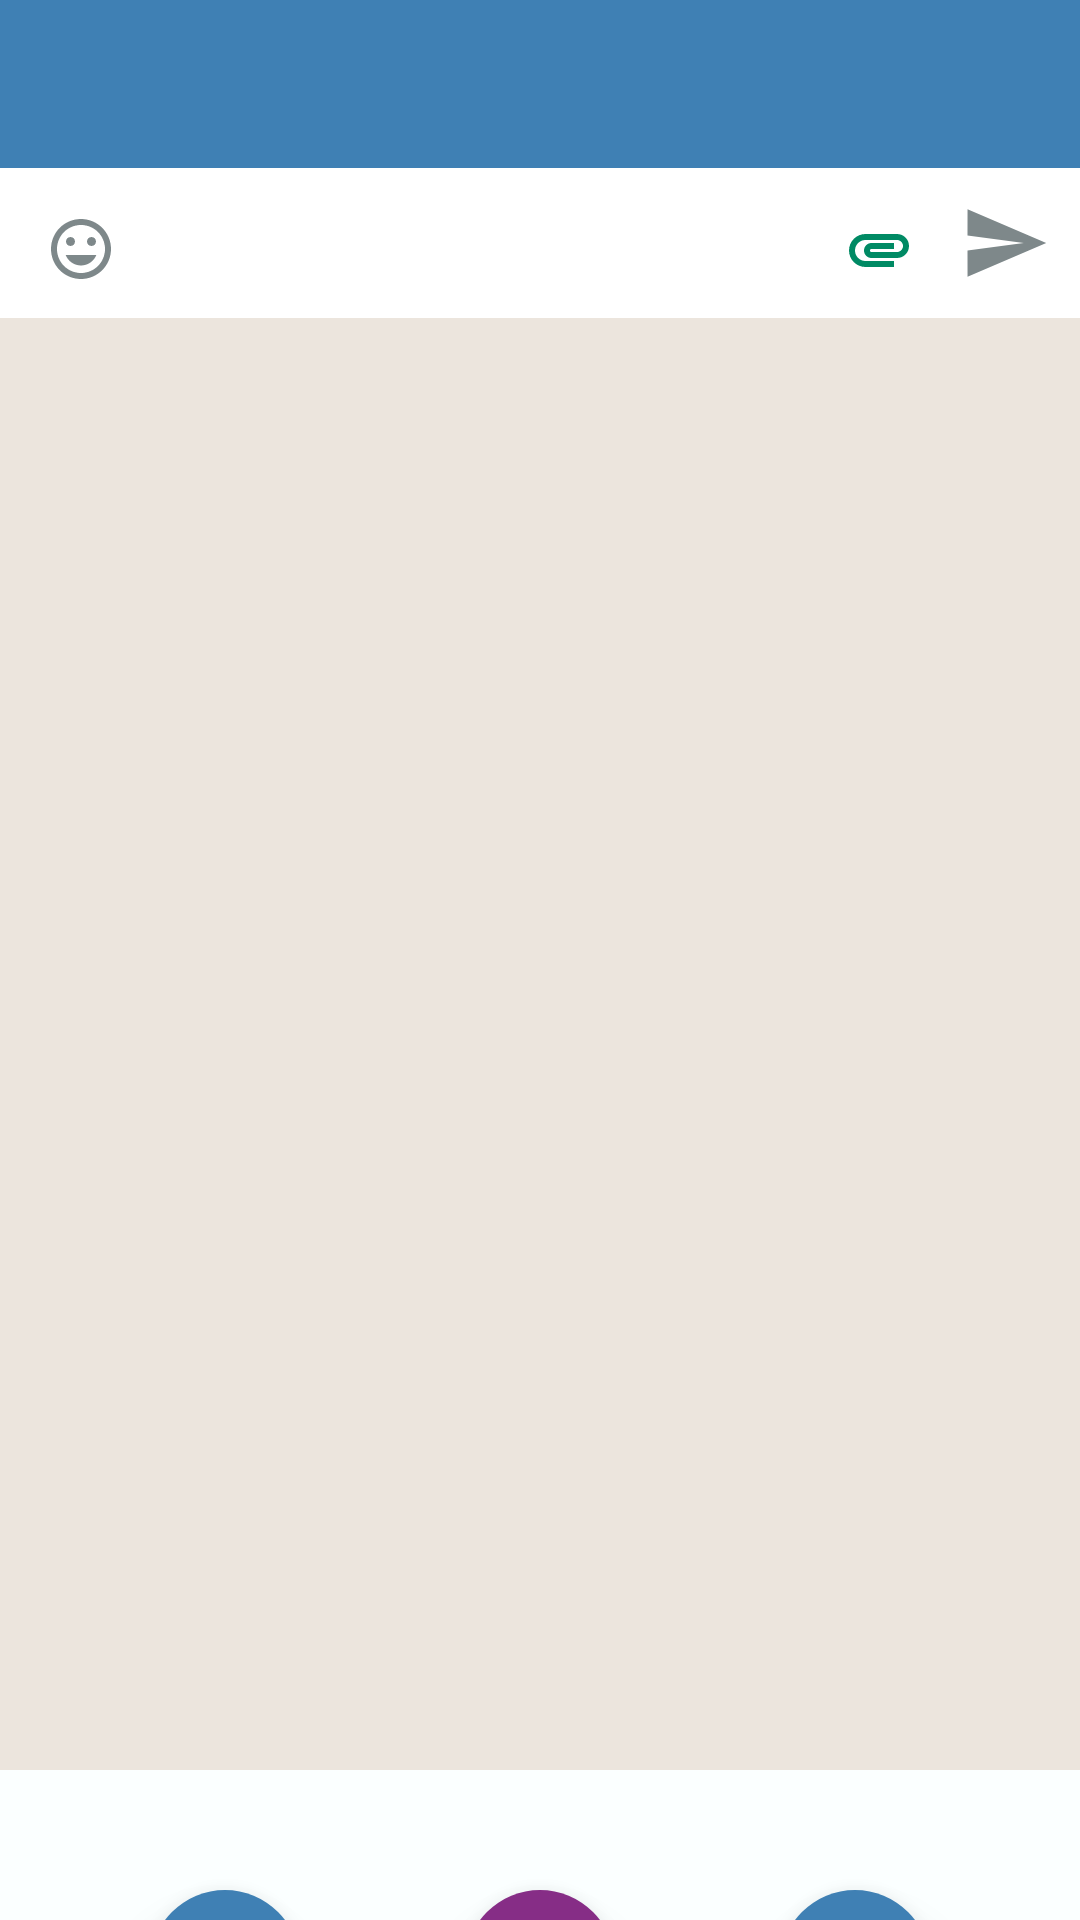

This screen was rendered from an Android layout file. Write that file and the resources it references.
<!-- AndroidManifest.xml: fallback theme Theme.MaterialComponents.DayNight.NoActionBar -->
<!-- res/layout/chat_message.xml -->
<?xml version="1.0" encoding="utf-8"?>
<androidx.coordinatorlayout.widget.CoordinatorLayout xmlns:android="http://schemas.android.com/apk/res/android"
    xmlns:app="http://schemas.android.com/apk/res-auto"
    xmlns:tools="http://schemas.android.com/tools"
    android:layout_width="match_parent"
    android:layout_height="match_parent"
    android:orientation="vertical"
    android:clipToPadding="false"
    android:id="@+id/rootview"
    android:background="@color/chatbackground"
    android:focusableInTouchMode="true"
    tools:context=".activity.MessageChat">

    <LinearLayout
        android:layout_width="match_parent"
        android:layout_height="wrap_content"
        android:orientation="vertical">

        <com.google.android.material.appbar.AppBarLayout
            android:layout_width="match_parent"
            android:layout_height="wrap_content">
    <androidx.appcompat.widget.Toolbar
        android:id="@+id/toolbar"
        android:layout_width="match_parent"
        android:layout_height="wrap_content"
        android:theme="@style/ThemeOverlay.AppCompat.Dark.ActionBar"
        android:background="@color/colorPrimary"
        app:popupTheme="@style/Theme.AppCompat.Light"
        android:elevation="4dp" />
        </com.google.android.material.appbar.AppBarLayout>


    <ListView
        android:layout_width="match_parent"
        android:id="@+id/messages_view"
        android:layout_weight="2"
        android:divider="#fff"
        android:layout_height="wrap_content" />


        <RelativeLayout
            android:layout_width="match_parent"
            android:layout_height="wrap_content"
            android:background="#fff"
            android:padding="@dimen/_5dp"
            android:id="@+id/relay_Chat"
            android:orientation="horizontal">

            <ImageButton
                android:layout_width="wrap_content"
                android:layout_height="wrap_content"
                android:id="@+id/emojibtn"
                android:layout_marginHorizontal="@dimen/_10dp"
                android:scaleType="fitCenter"
                android:layout_marginTop="@dimen/_10dp"
                android:background="@drawable/ic_insert_emoticon_black_24dp"/>

            <EditText
                android:id="@+id/edittext_chatbox"
                android:layout_width="match_parent"
                android:layout_height="wrap_content"
                android:layout_weight="2"
                android:ems="10"
                android:layout_toLeftOf="@id/imageadd"
                android:layout_toRightOf="@id/emojibtn"
                android:hint="@string/write_a_message"
                android:layout_centerVertical="true"
                android:inputType="text"
                android:paddingHorizontal="5dp"
                android:text=""
                android:visibility="gone"/>

            <ImageButton
                android:layout_width="wrap_content"
                android:id="@+id/imageadd"
                android:layout_height="wrap_content"
                android:layout_alignParentEnd="true"
                android:layout_marginEnd="@dimen/_50dp"
                android:layout_marginHorizontal="10dp"
                android:scaleType="fitCenter"
                android:layout_marginTop="@dimen/_10dp"
                android:background="@drawable/ic_attachment_black_24dp"/>


            <ImageView
                android:layout_width="@dimen/_30dp"
                android:layout_height="@dimen/_30dp"
                android:layout_gravity="bottom|end"
                android:id="@+id/imagebtn"
                android:layout_alignParentEnd="true"
                android:layout_margin="5dp"
                android:clickable="true"
                android:src="@drawable/ic_send_black_24dp"
                tools:ignore="VectorDrawableCompat"
                android:layout_alignParentRight="true" />

        </RelativeLayout>

    </LinearLayout>

    <RelativeLayout
        android:id="@+id/design_bottom_sheet"
        android:layout_width="match_parent"
        android:layout_height="wrap_content"
        android:background="@color/colorSelected"
        app:behavior_hideable="true"
        app:behavior_peekHeight="50dp"
        app:elevation="4dp"
        app:layout_behavior="@string/bottom_sheet_behavior">

        <include
            layout="@layout/activity_bottomsheet_add" />

    </RelativeLayout>

</androidx.coordinatorlayout.widget.CoordinatorLayout>
<!-- res/layout/activity_bottomsheet_add.xml (included above) -->
<?xml version="1.0" encoding="utf-8"?>
<RelativeLayout xmlns:android="http://schemas.android.com/apk/res/android"
    xmlns:app="http://schemas.android.com/apk/res-auto"
    xmlns:tools="http://schemas.android.com/tools"
    android:layout_width="match_parent"
    app:layout_behavior="@string/bottom_sheet_behavior"
    android:id="@+id/relay_Bs"
    android:layout_gravity="center"
    android:paddingLeft="@dimen/_20dp"
    android:paddingBottom="@dimen/_20dp"
    android:paddingRight="@dimen/_20dp"
    android:layout_height="wrap_content">

    <ImageView
        android:layout_width="@dimen/_50dp"
        android:layout_height="@dimen/_50dp"
        android:id="@+id/doc"
        android:src="@drawable/ic_insert_drive_file_black_24dp"
        android:background="@drawable/circle"
        android:elevation="@dimen/_10dp"
        android:padding="@dimen/_10dp"
        android:layout_marginStart="@dimen/_30dp"
        android:layout_marginTop="@dimen/_40dp"
        />
    <TextView
        android:layout_width="wrap_content"
        android:layout_height="wrap_content"
        android:text="@string/document"
        android:layout_below="@id/doc"
        android:layout_marginStart="@dimen/_25dp"
        />


   <ImageView
       android:layout_width="@dimen/_50dp"
       android:layout_height="@dimen/_50dp"
       android:src="@drawable/ic_image_black_24dp"
       android:padding="@dimen/_10dp"
       android:elevation="@dimen/_10dp"
       android:layout_centerHorizontal="true"
       android:id="@+id/gal"
       android:background="@drawable/v_circle"
       android:layout_marginStart="@dimen/_120dp"
       android:layout_marginTop="@dimen/_40dp"/>

    <TextView
        android:layout_width="wrap_content"
        android:layout_height="wrap_content"
        android:text="@string/gallery"
        android:layout_below="@id/gal"
      android:layout_centerHorizontal="true"
        />
    <ImageView
        android:layout_width="@dimen/_50dp"
        android:layout_height="@dimen/_50dp"
        android:src="@drawable/map"
        android:background="@drawable/circle"
        android:id="@+id/map"
        android:padding="@dimen/_10dp"
        android:elevation="@dimen/_10dp"
        android:layout_marginTop="@dimen/_40dp"
        android:layout_alignParentEnd="true"
        android:layout_alignParentRight="true"
        android:layout_marginEnd="@dimen/_30dp"
        />
    <TextView
        android:layout_width="wrap_content"
        android:layout_height="wrap_content"
        android:text="@string/location"
        android:id="@+id/loc"
        android:layout_below="@id/map"
       android:layout_alignParentEnd="true"
        android:layout_marginEnd="30dp" />
    <ImageView
        android:layout_width="@dimen/_50dp"
        android:layout_height="@dimen/_50dp"
        android:src="@drawable/phone"
        android:background="@drawable/circle"
        android:layout_below="@id/doc"
        android:id="@+id/contacs"
        android:padding="@dimen/_10dp"
        android:elevation="@dimen/_10dp"
        android:layout_marginStart="@dimen/_30dp"
        android:layout_marginTop="@dimen/_50dp"
        />
    <TextView
        android:layout_width="wrap_content"
        android:layout_height="wrap_content"
        android:text="@string/contacts"
        android:layout_below="@id/contacs"
        android:layout_marginStart="@dimen/_25dp"
        />
    <ImageView
        android:layout_width="@dimen/_50dp"
        android:layout_height="@dimen/_50dp"
        android:src="@drawable/ic_headset_black_24dp"
        android:padding="@dimen/_10dp"
        android:elevation="@dimen/_10dp"
        android:layout_centerHorizontal="true"
        android:layout_below="@id/gal"
        android:id="@+id/audio"
        android:background="@drawable/or_circle"
        android:layout_marginStart="@dimen/_120dp"
        android:layout_marginTop="@dimen/_50dp"/>

    <TextView
        android:layout_width="wrap_content"
        android:layout_height="wrap_content"
        android:text="@string/audio"
        android:layout_below="@id/audio"
        android:layout_centerHorizontal="true"
        />

</RelativeLayout>
<!-- resources referenced by this layout -->
<resources>
  <color name="chatbackground">#ECE5DD</color>
  <color name="colorPrimary">#3F80B4</color>
  <color name="colorSelected">#fbffff</color>
  <dimen name="_10dp">10dp</dimen>
  <dimen name="_120dp">120dp</dimen>
  <dimen name="_20dp">20dp</dimen>
  <dimen name="_25dp">25dp</dimen>
  <dimen name="_30dp">30dp</dimen>
  <dimen name="_40dp">40dp</dimen>
  <dimen name="_50dp">50dp</dimen>
  <dimen name="_5dp">5dp</dimen>
  <!-- drawable circle (drawable) -->
  <?xml version="1.0" encoding="utf-8"?>
  <shape xmlns:android="http://schemas.android.com/apk/res/android"
          android:shape="oval">
          <solid
              android:color="@color/colorPrimary">
          </solid>
          <size
              android:width="100dp"
              android:height="100dp"
              />
  
  
  </shape>
  <!-- drawable ic_attachment_black_24dp (drawable) -->
  <vector android:height="24dp" android:tint="@color/cp"
      android:viewportHeight="24.0" android:viewportWidth="24.0"
      android:width="24dp" xmlns:android="http://schemas.android.com/apk/res/android">
      <path android:fillColor="#FF000000" android:pathData="M2,12.5C2,9.46 4.46,7 7.5,7H18c2.21,0 4,1.79 4,4s-1.79,4 -4,4H9.5C8.12,15 7,13.88 7,12.5S8.12,10 9.5,10H17v2H9.41c-0.55,0 -0.55,1 0,1H18c1.1,0 2,-0.9 2,-2s-0.9,-2 -2,-2H7.5C5.57,9 4,10.57 4,12.5S5.57,16 7.5,16H17v2H7.5C4.46,18 2,15.54 2,12.5z"/>
  </vector>
  <!-- drawable ic_insert_emoticon_black_24dp (drawable) -->
  <vector android:height="24dp" android:tint="#7E888A"
      android:viewportHeight="24.0" android:viewportWidth="24.0"
      android:width="24dp" xmlns:android="http://schemas.android.com/apk/res/android">
      <path android:fillColor="#FF000000" android:pathData="M11.99,2C6.47,2 2,6.48 2,12s4.47,10 9.99,10C17.52,22 22,17.52 22,12S17.52,2 11.99,2zM12,20c-4.42,0 -8,-3.58 -8,-8s3.58,-8 8,-8 8,3.58 8,8 -3.58,8 -8,8zM15.5,11c0.83,0 1.5,-0.67 1.5,-1.5S16.33,8 15.5,8 14,8.67 14,9.5s0.67,1.5 1.5,1.5zM8.5,11c0.83,0 1.5,-0.67 1.5,-1.5S9.33,8 8.5,8 7,8.67 7,9.5 7.67,11 8.5,11zM12,17.5c2.33,0 4.31,-1.46 5.11,-3.5L6.89,14c0.8,2.04 2.78,3.5 5.11,3.5z"/>
  </vector>
  <!-- drawable ic_send_black_24dp (drawable) -->
  <vector android:height="24dp" android:tint="#7E888A"
      android:viewportHeight="24.0" android:viewportWidth="24.0"
      android:width="24dp" xmlns:android="http://schemas.android.com/apk/res/android">
      <path android:fillColor="#FF000000" android:pathData="M2.01,21L23,12 2.01,3 2,10l15,2 -15,2z"/>
  </vector>
  <!-- drawable or_circle (drawable) -->
  <?xml version="1.0" encoding="utf-8"?>
  <shape xmlns:android="http://schemas.android.com/apk/res/android"
      android:shape="oval">
      <solid
          android:color="	#ff751a">
      </solid>
      <size
          android:width="100dp"
          android:height="100dp"
          />
  
  
  </shape>
  <!-- drawable v_circle (drawable) -->
  <?xml version="1.0" encoding="utf-8"?>
  <shape xmlns:android="http://schemas.android.com/apk/res/android"
      android:shape="oval">
      <solid
          android:color="	#862d86">
      </solid>
      <size
          android:width="100dp"
          android:height="100dp"
          />
  
  
  </shape>
  <string name="audio">Audio</string>
  <string name="contacts">Contacts</string>
  <string name="document">Document</string>
  <string name="gallery">Gallery</string>
  <string name="location">Location</string>
  <string name="write_a_message">Write a message</string>
  <color name="cp">#008A64</color>
</resources>
